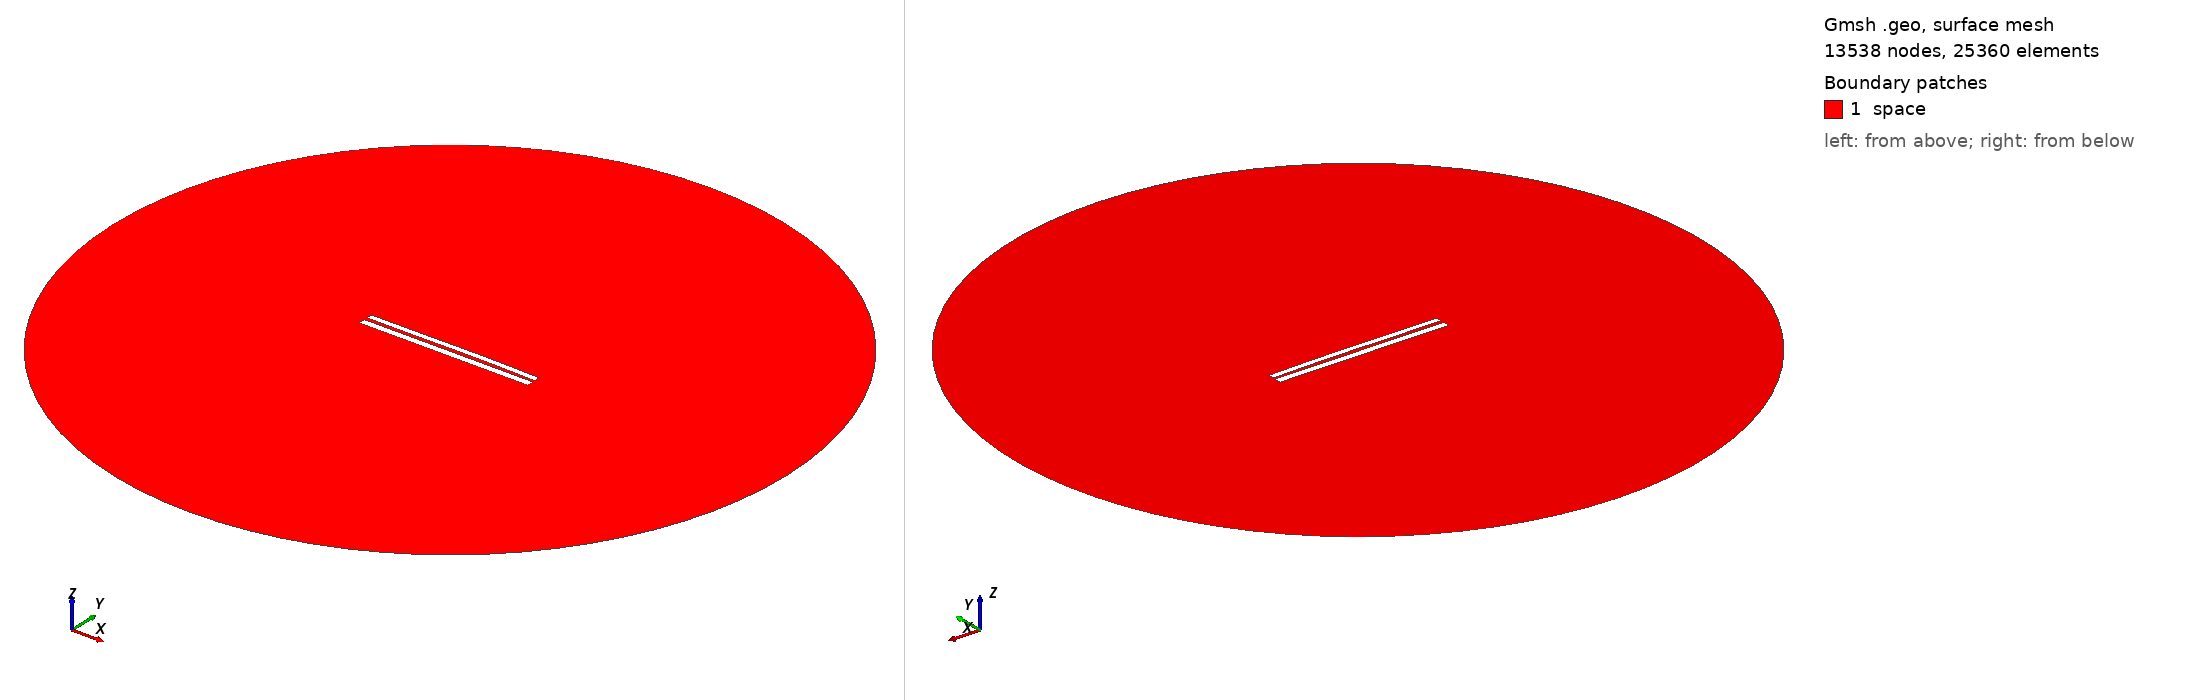

Gmsh geometry script, surface-meshed: 13538 nodes, 25360 surface elements. Boundary patches (legend numbers): 1 space. Left view from above one corner, right view from below the opposite corner. Legend entries are the model's physical surfaces. The drawing asked Gmsh for element sizes between 1% and 20% of the model's largest extent; the script's own settings can give other sizes.

=== 7108.geo (drawn) ===
//---------------------------------------
// Geometry kernel
//---------------------------------------

SetFactory("OpenCASCADE");



//---------------------------------------
// Parameters of the geometry
//---------------------------------------

// Overetch of the upper plate
overetch = 0.25;

// Distance between the plates
distance = 1.75;

// Discretization over the x axis (for the deformation)
nx = 50; 

// Length of the plate
L = 100 - overetch; 

// Number of modes
n = 4; 

// 1st mode coefficient
coeff(1) = -0.075;
beta(1) = 0.596864 * 3.1415926535 / L;

// 2nd mode coefficient
coeff(2) = 0.15;
beta(2) = 1.49418 * 3.1415926535 / L;

// 3rd mode coefficient
coeff(3) = -0.075;
beta(3) = 2.50025 * 3.1415926535 / L;

// 4th mode coefficient
coeff(4) = 0.0;
beta(4) = 3.49999 * 3.1415926535 / L;



//---------------------------------------
// Upper plate (deformed rectangle)
//---------------------------------------

// Coordiantes of the upper plate
xmin = -50;
xmax = 50 - overetch;

// Height of the upper plate
yheight = 4 - 2 * overetch;

// Indexes of the points
UpperID[] = {};
LowerID[] = {};
LeftID[] = {};
RightID[] = {};

// Point index
p = 1;

// Horizontal edges
For i In {1:nx}
    x = xmin + (i-1)*(xmax - xmin)/(nx-1);

    y_bottom = distance / 2 + overetch;
    For j In {1:n}
        C = (Cosh(beta(j)*L) + Cos(beta(j)*L)) / (Sinh(beta(j)*L) + Sin(beta(j)*L));
        y_bottom  = y_bottom + coeff(j) * (Cosh(beta(j)*(x+50)) - Cos(beta(j)*(x+50)) - C * (Sinh(beta(j)*(x+50)) - Sin(beta(j)*(x+50))));
    EndFor

    y_top = y_bottom + yheight;

    Point(p) = {x, y_top, 0, 1.0};
    UpperID[i] = p;
    p = p + 1;

    Point(p) = {x, y_bottom, 0, 1.0};
    LowerID[i] = p;
    p = p + 1;
EndFor

// Create point lists
UpperPts[] = {}; LowerPts[] = {};
For i In {1:nx}
  UpperPts[] += {UpperID[i]};
  LowerPts[] += {LowerID[i]};
EndFor

// Build splines
Spline(1) = {UpperPts[]};
Spline(2) = {LowerPts[]};
Line(3) = {LowerPts[nx-1], UpperPts[nx-1]};
Line(4) = {LowerPts[0], UpperPts[0]};

// Build the plane surface
Curve Loop(1) = {2, 3, -1, -4};
Plane Surface(1) = {1};



//---------------------------------------
// Lower plate (rectangle)
//---------------------------------------

// Vertices
Point(1001) = {-50, -1, 0, 1.0};
Point(1002) = { 50, -1, 0, 1.0};
Point(1003) = { 50,  -5, 0, 1.0};
Point(1004) = {-50,  -5, 0, 1.0};

// Edges
Line(5) = {1001, 1002};
Line(6) = {1002, 1003};
Line(7) = {1003, 1004};
Line(8) = {1004, 1001};

// Plane surface
Line Loop(2) = {5, 6, 7, 8};
Plane Surface(2) = {2}; 



//---------------------------------------
// Outer (fictious) boundary
//---------------------------------------

// Points
Point(1005) = {0, 0, 0};       // Center
Point(1006) = {200, 0, 0};     // Start point
Point(1007) = {0, 200, 0};     // 90 degrees
Point(1008) = {-200, 0, 0};    // 180 degrees
Point(1009) = {0, -200, 0};    // 270 degrees

// Circle arcs (each needs start, center, end)
Circle(9) = {1006, 1005, 1007};
Circle(10) = {1007, 1005, 1008};
Circle(11) = {1008, 1005, 1009};
Circle(12) = {1009, 1005, 1006};

// Plane surface for the entire domain
Curve Loop(3) = {9, 10, 11, 12};
Surface(3) = {3};

// Subtract the plates from the whole domain to obtain the actual domain where we want to solve the equations
BooleanDifference{ Surface{3}; Delete; }{ Surface{1}; Surface{2}; Delete; }




//---------------------------------------
// Transfinite Lines/Curves
//---------------------------------------

// Set the number of points on the boundaries
r = 7;

// Plates
Transfinite Curve {1, 2} = 50*r Using Progression 1;
Transfinite Curve {3, 4} = 2*r Using Progression 1;
Transfinite Line {5, 7} = 50*r Using Progression 1;
Transfinite Line {6, 8} = 2*r Using Progression 1;

// Outer boundary
Transfinite Line {9, 10, 11, 12} = 20 Using Progression 1;



//---------------------------------------
// Physical groups
//---------------------------------------                

// Physical curves (boundaries)
Physical Line("force_segment", 10) = {2};
Physical Line("upper_plate", 11) = {1, 3, 4};
Physical Line("lower_plate", 12) = {5, 6, 7, 8};
Physical Line("boundary", 20) = {9, 10, 11, 12};

// Physical Surfaces
Physical Surface("space", 30) = {3};



//---------------------------------------
// 6. Generate the Mesh
//---------------------------------------

// 2D mesh generation
Mesh 2;
